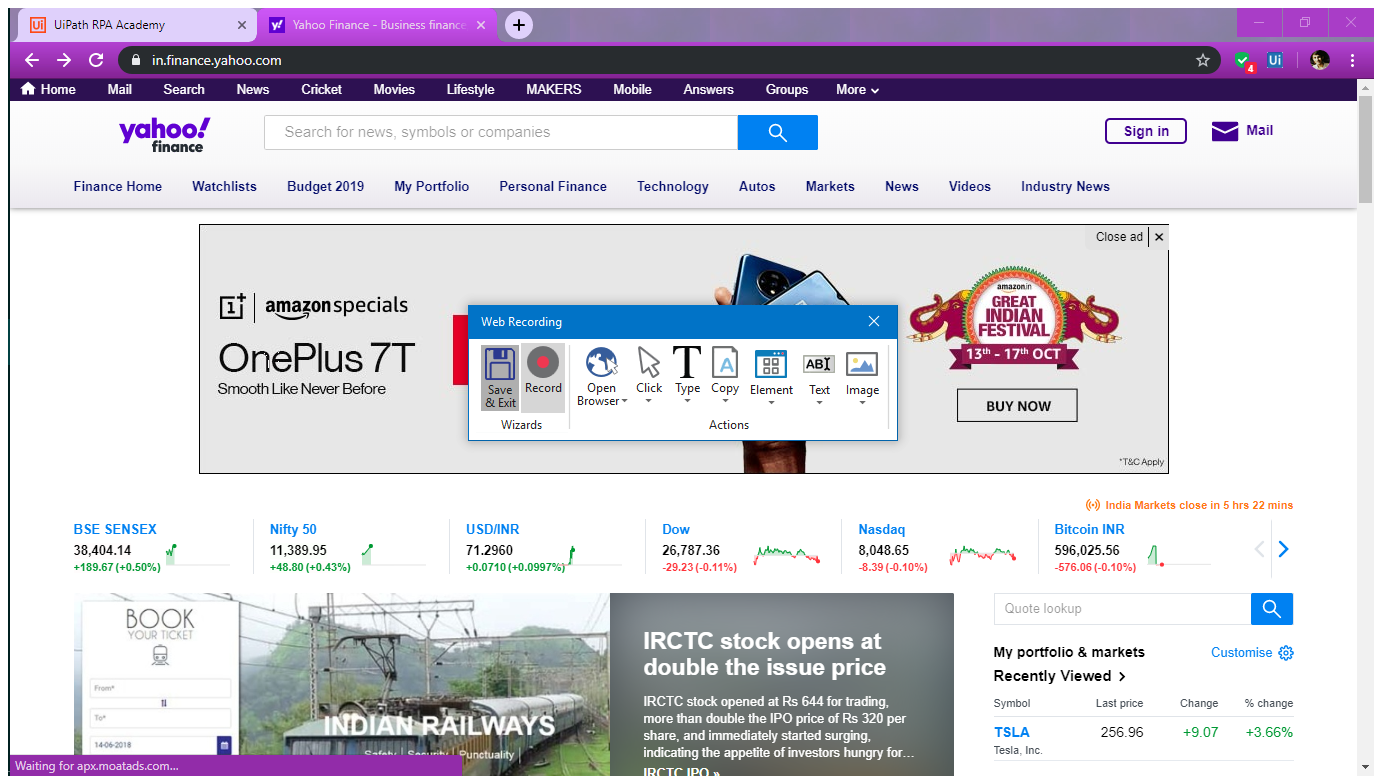
Workflow: RecordingSequence

Step 1: Attach Browser 'YahooFina Page' in window 'Yahoo Finance - Business finance, stock market, quotes, news' (chrome.exe)

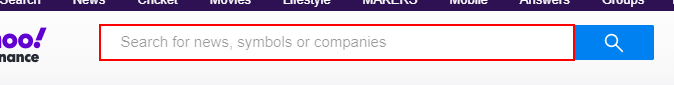
Step 2: type "tsla" into the text box 'yfin-usr-qry'

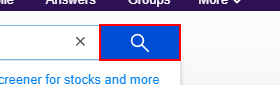
Step 3: click on the button 'search-button'

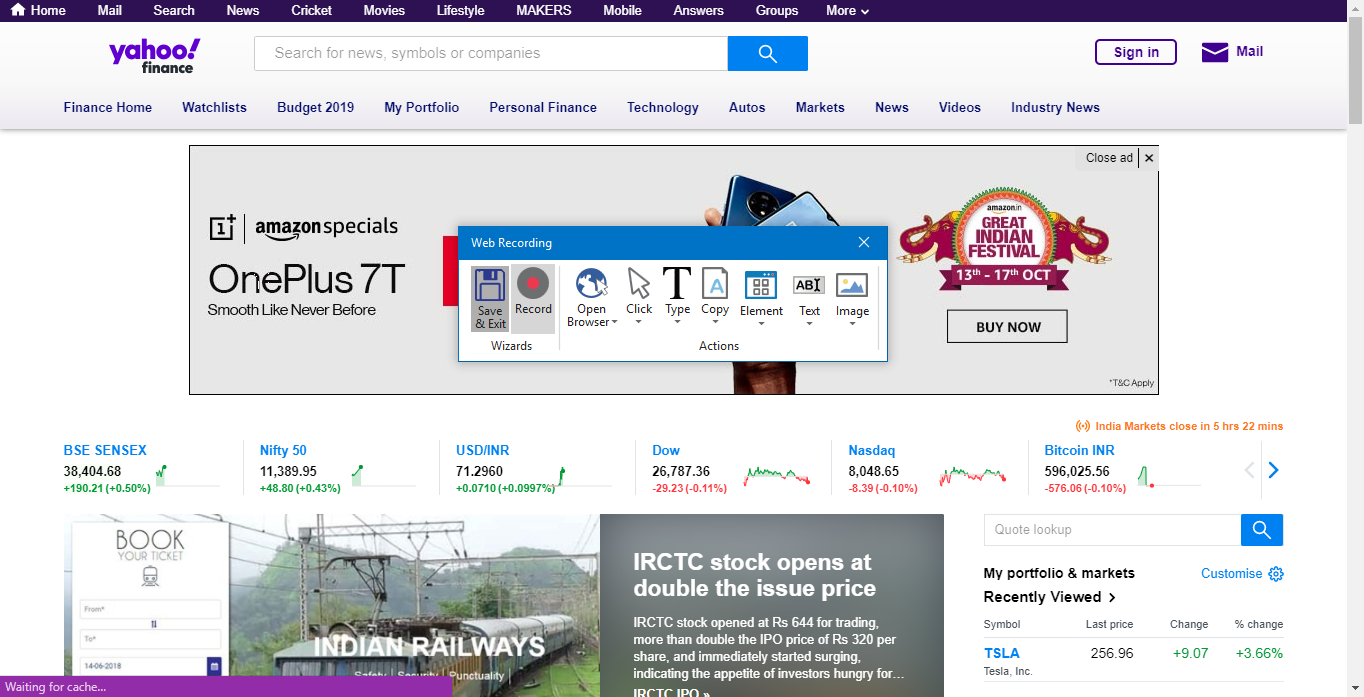
Step 4: Attach Window 'TSLA25696 Page' in window 'TSLA [number redacted]% : Tesla, Inc. - Yahoo Finance' (chrome.exe)

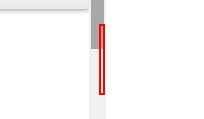
Step 5: click on 'chrome.exe Chrome'

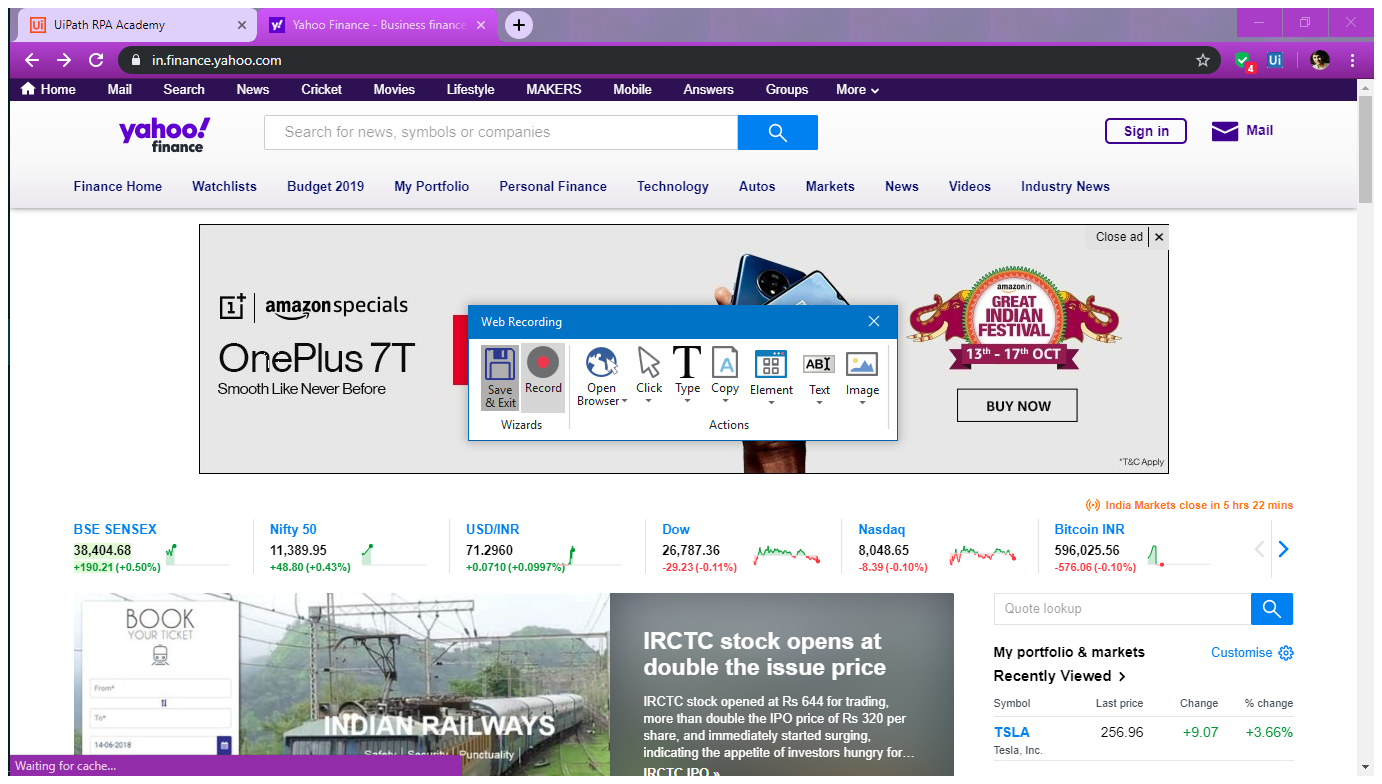
Step 6: Attach Browser 'TSLA25696 Page' in window 'TSLA [number redacted]% : Tesla, Inc. - Yahoo Finance' (chrome.exe)

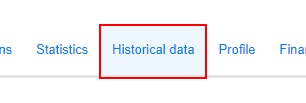
Step 7: click on the link 'Historical data'

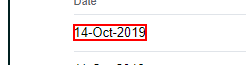
Step 8: get-text from the element '14-Oct-2019'

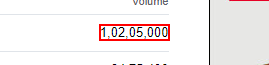
Step 9: get-text from the element '1,02,05,000'

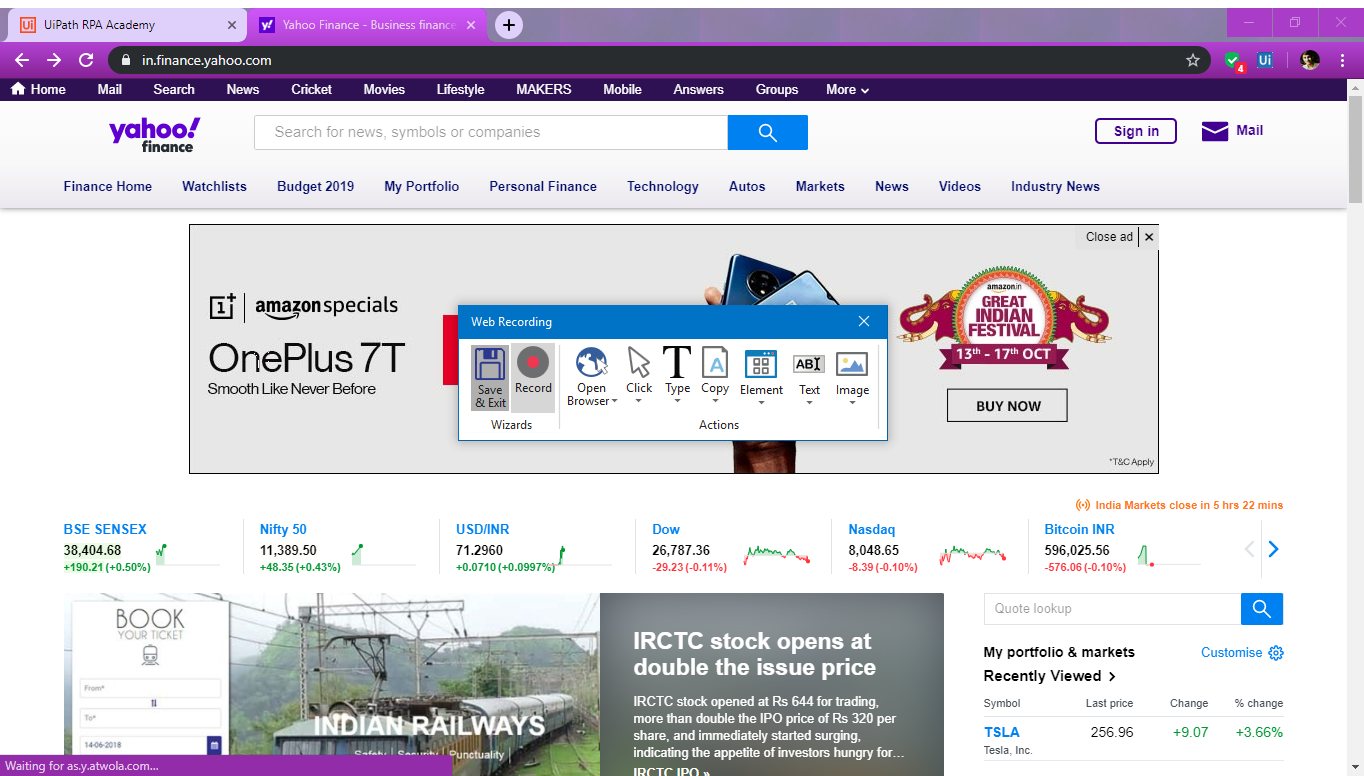
Step 10: Attach Window 'TSLA25696 Page' in window 'TSLA [number redacted]% : Tesla, Inc. - Yahoo Finance' (chrome.exe)

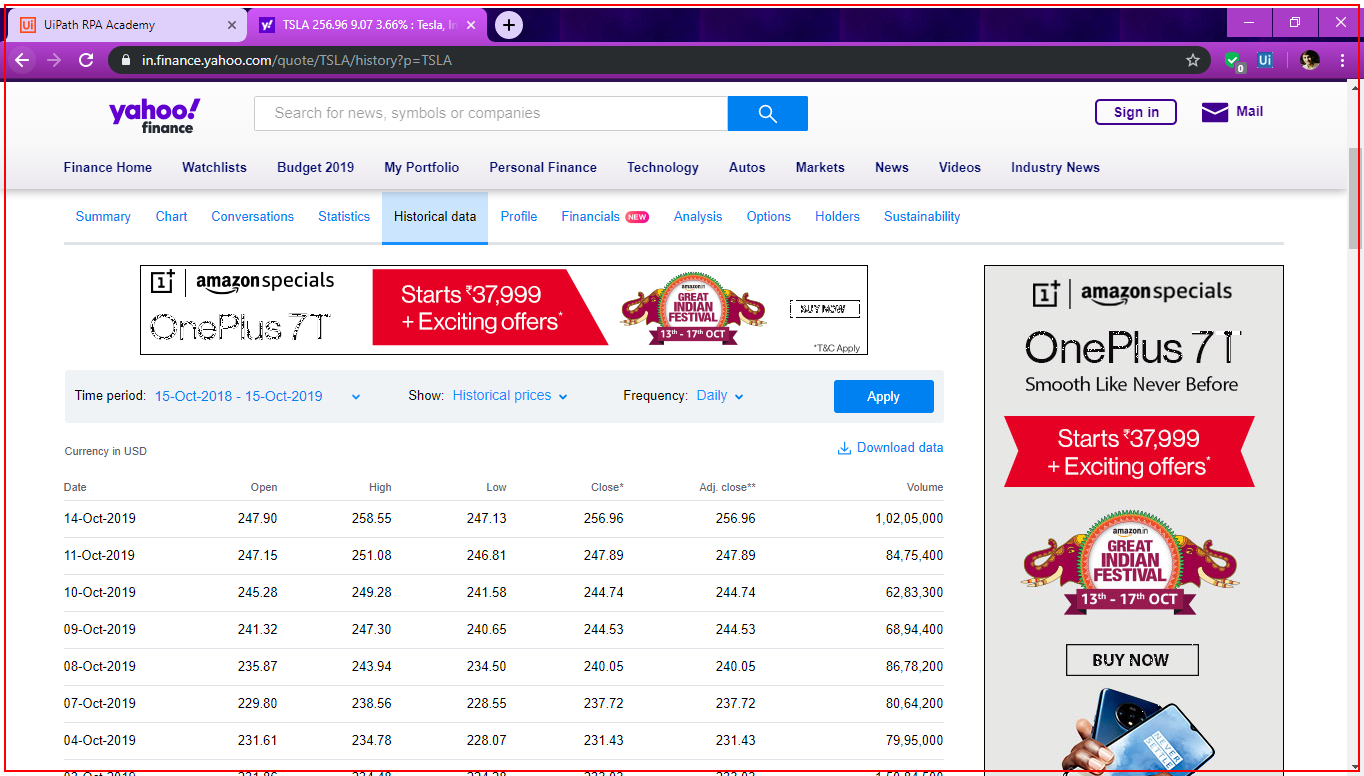
Step 11: click on 'chrome.exe'

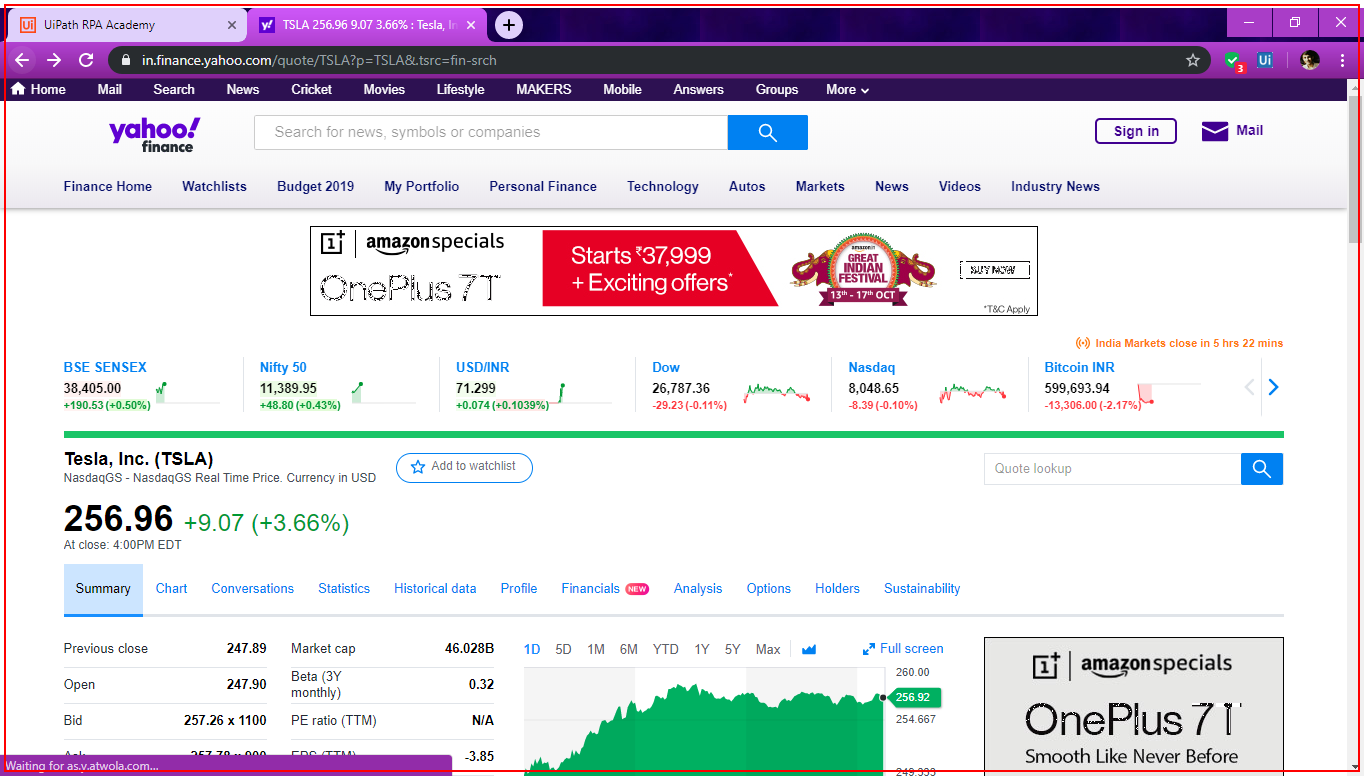
Step 12: click on 'chrome.exe'